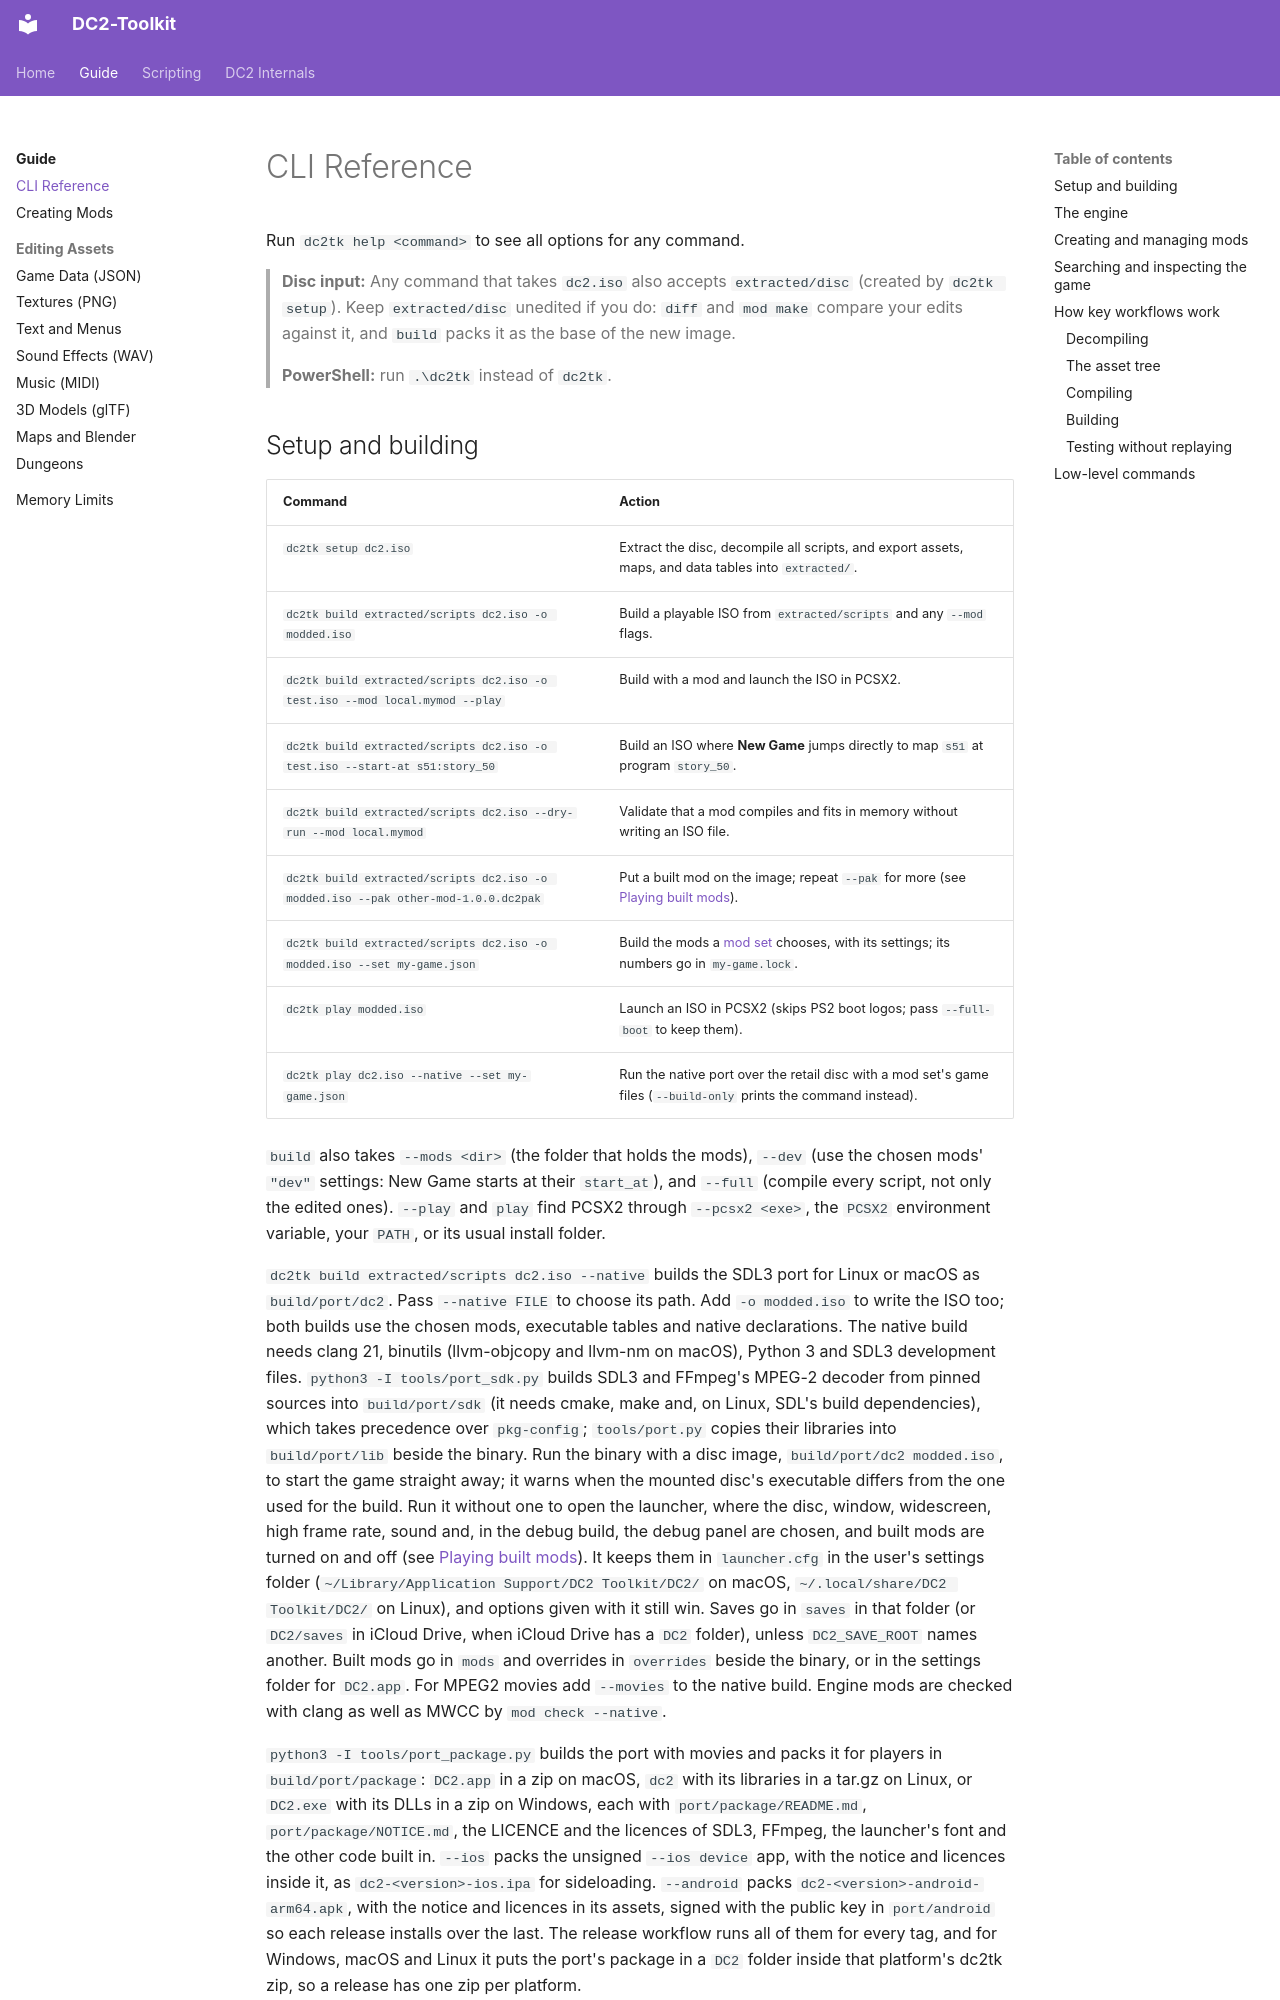

repository: fakegenie/DC2-Toolkit · page: guide/commands/index.html · generator: mkdocs

# CLI Reference

Run `dc2tk help <command>` to see all options for any command.

> **Disc input:** Any command that takes `dc2.iso` also accepts `extracted/disc` (created by `dc2tk setup`). Keep `extracted/disc` unedited if you do: `diff` and `mod make` compare your edits against it, and `build` packs it as the base of the new image.
>
> **PowerShell:** run `.\dc2tk` instead of `dc2tk`.
